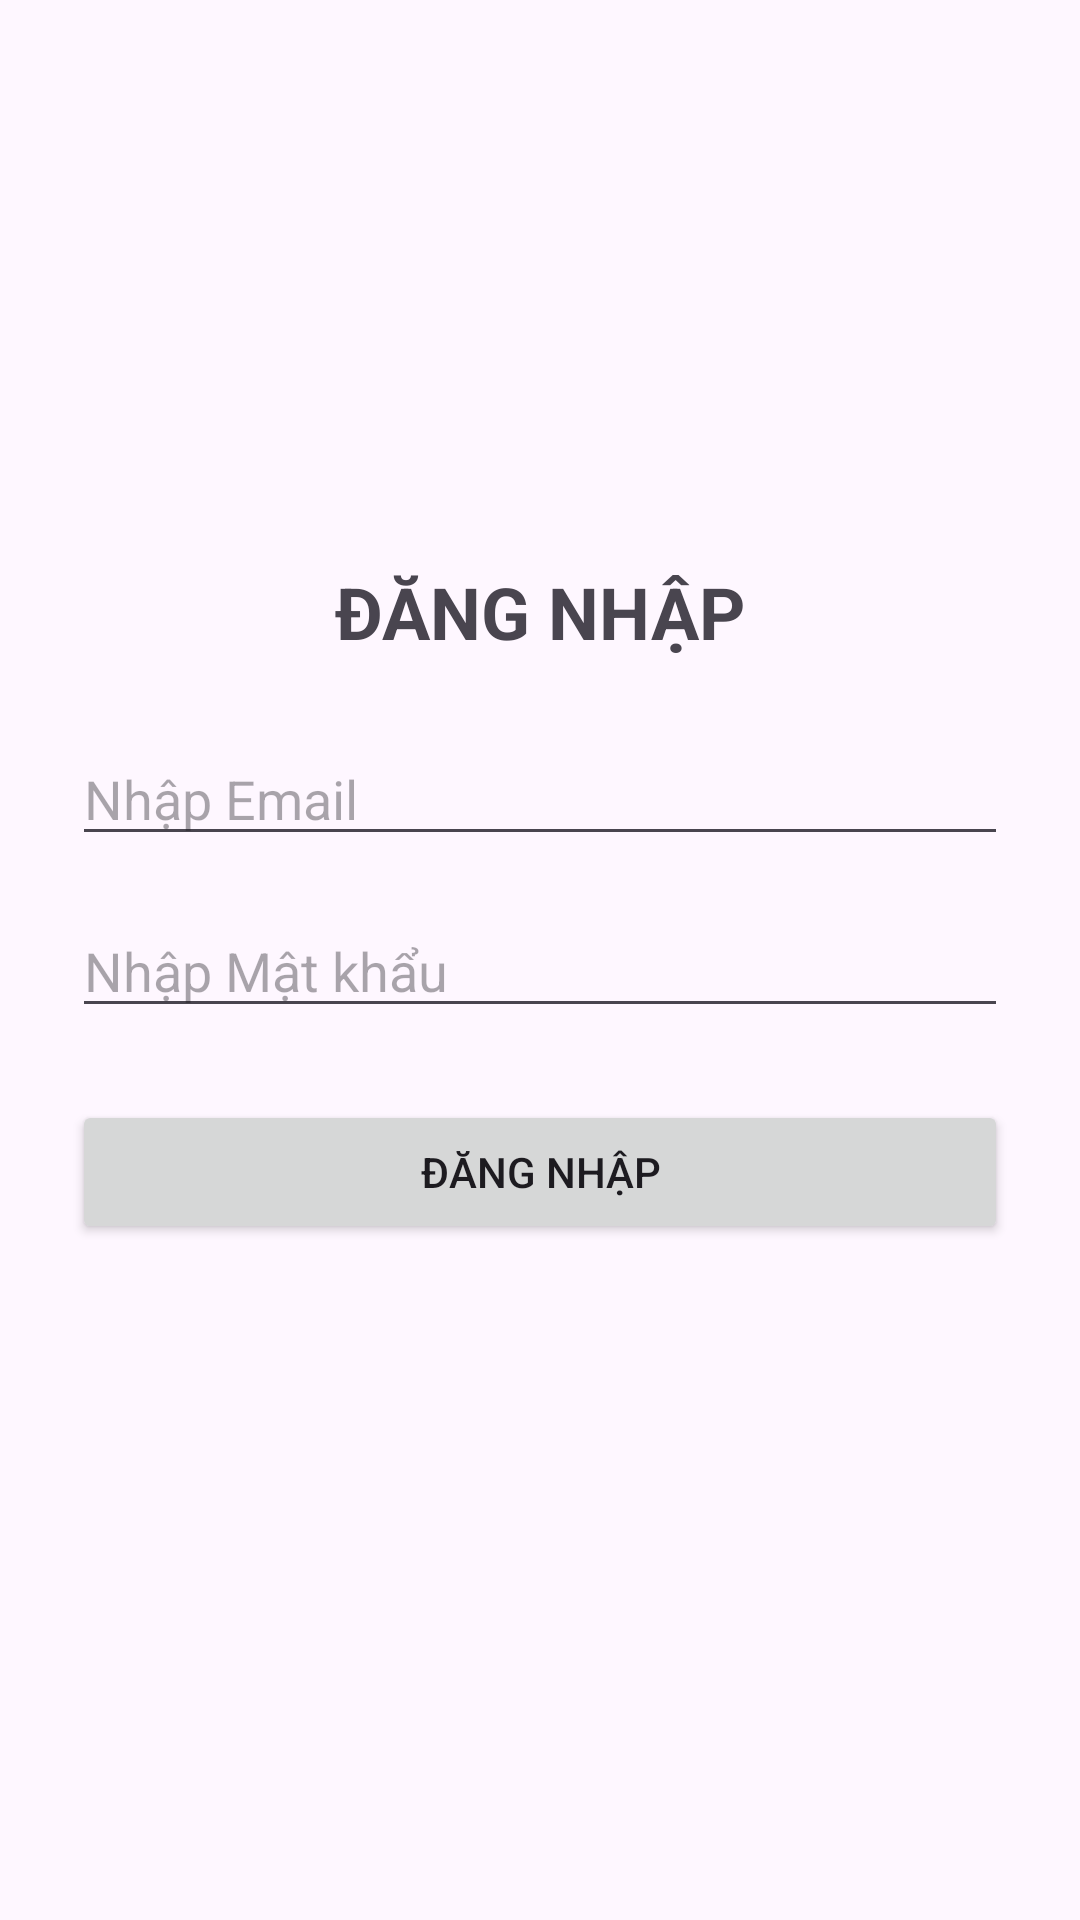

The Android layout XML behind this screen, and the referenced resources:
<!-- AndroidManifest.xml: application theme Theme.MobileApp2500113459 -->
<!-- res/layout/activity_login.xml -->
<?xml version="1.0" encoding="utf-8"?>
<androidx.constraintlayout.widget.ConstraintLayout xmlns:android="http://schemas.android.com/apk/res/android"
    xmlns:app="http://schemas.android.com/apk/res-auto"
    xmlns:tools="http://schemas.android.com/tools"
    android:id="@+id/main"
    android:layout_width="match_parent"
    android:layout_height="match_parent"
    android:padding="24dp"
    tools:context=".LoginActivity">

    <TextView
        android:id="@+id/tvTitle"
        android:layout_width="wrap_content"
        android:layout_height="wrap_content"
        android:text="ĐĂNG NHẬP"
        android:textSize="24sp"
        android:textStyle="bold"
        app:layout_constraintBottom_toTopOf="@+id/etEmail"
        app:layout_constraintEnd_toEndOf="parent"
        app:layout_constraintStart_toStartOf="parent"
        app:layout_constraintTop_toTopOf="parent"
        app:layout_constraintVertical_chainStyle="packed" />

    <EditText
        android:id="@+id/etEmail"
        android:layout_width="0dp"
        android:layout_height="wrap_content"
        android:layout_marginTop="24dp"
        android:hint="Nhập Email"
        android:inputType="textEmailAddress"
        app:layout_constraintBottom_toTopOf="@+id/etPassword"
        app:layout_constraintEnd_toEndOf="parent"
        app:layout_constraintStart_toStartOf="parent"
        app:layout_constraintTop_toBottomOf="@+id/tvTitle" />

    <EditText
        android:id="@+id/etPassword"
        android:layout_width="0dp"
        android:layout_height="wrap_content"
        android:layout_marginTop="16dp"
        android:hint="Nhập Mật khẩu"
        android:inputType="textPassword"
        app:layout_constraintBottom_toTopOf="@+id/btnLogin"
        app:layout_constraintEnd_toEndOf="parent"
        app:layout_constraintStart_toStartOf="parent"
        app:layout_constraintTop_toBottomOf="@+id/etEmail" />

    <Button
        android:id="@+id/btnLogin"
        android:layout_width="0dp"
        android:layout_height="wrap_content"
        android:layout_marginTop="24dp"
        android:text="Đăng Nhập"
        app:layout_constraintBottom_toTopOf="@+id/tvStatus"
        app:layout_constraintEnd_toEndOf="parent"
        app:layout_constraintHorizontal_bias="1.0"
        app:layout_constraintStart_toStartOf="parent"
        app:layout_constraintTop_toBottomOf="@+id/etPassword" />

    <TextView
        android:id="@+id/tvStatus"
        android:layout_width="0dp"
        android:layout_height="wrap_content"
        android:layout_marginTop="16dp"
        android:gravity="center"
        android:text=""
        android:textColor="@android:color/holo_red_dark"
        android:textSize="16sp"
        app:layout_constraintBottom_toBottomOf="parent"
        app:layout_constraintEnd_toEndOf="parent"
        app:layout_constraintStart_toStartOf="parent"
        app:layout_constraintTop_toBottomOf="@+id/btnLogin" />

</androidx.constraintlayout.widget.ConstraintLayout>
<!-- resources referenced by this layout -->
<resources>
  <style name="Theme.MobileApp2500113459" parent="Base.Theme.MobileApp2500113459" />
  <style name="Base.Theme.MobileApp2500113459" parent="Theme.Material3.DayNight.NoActionBar">
          
          
      </style>
</resources>
